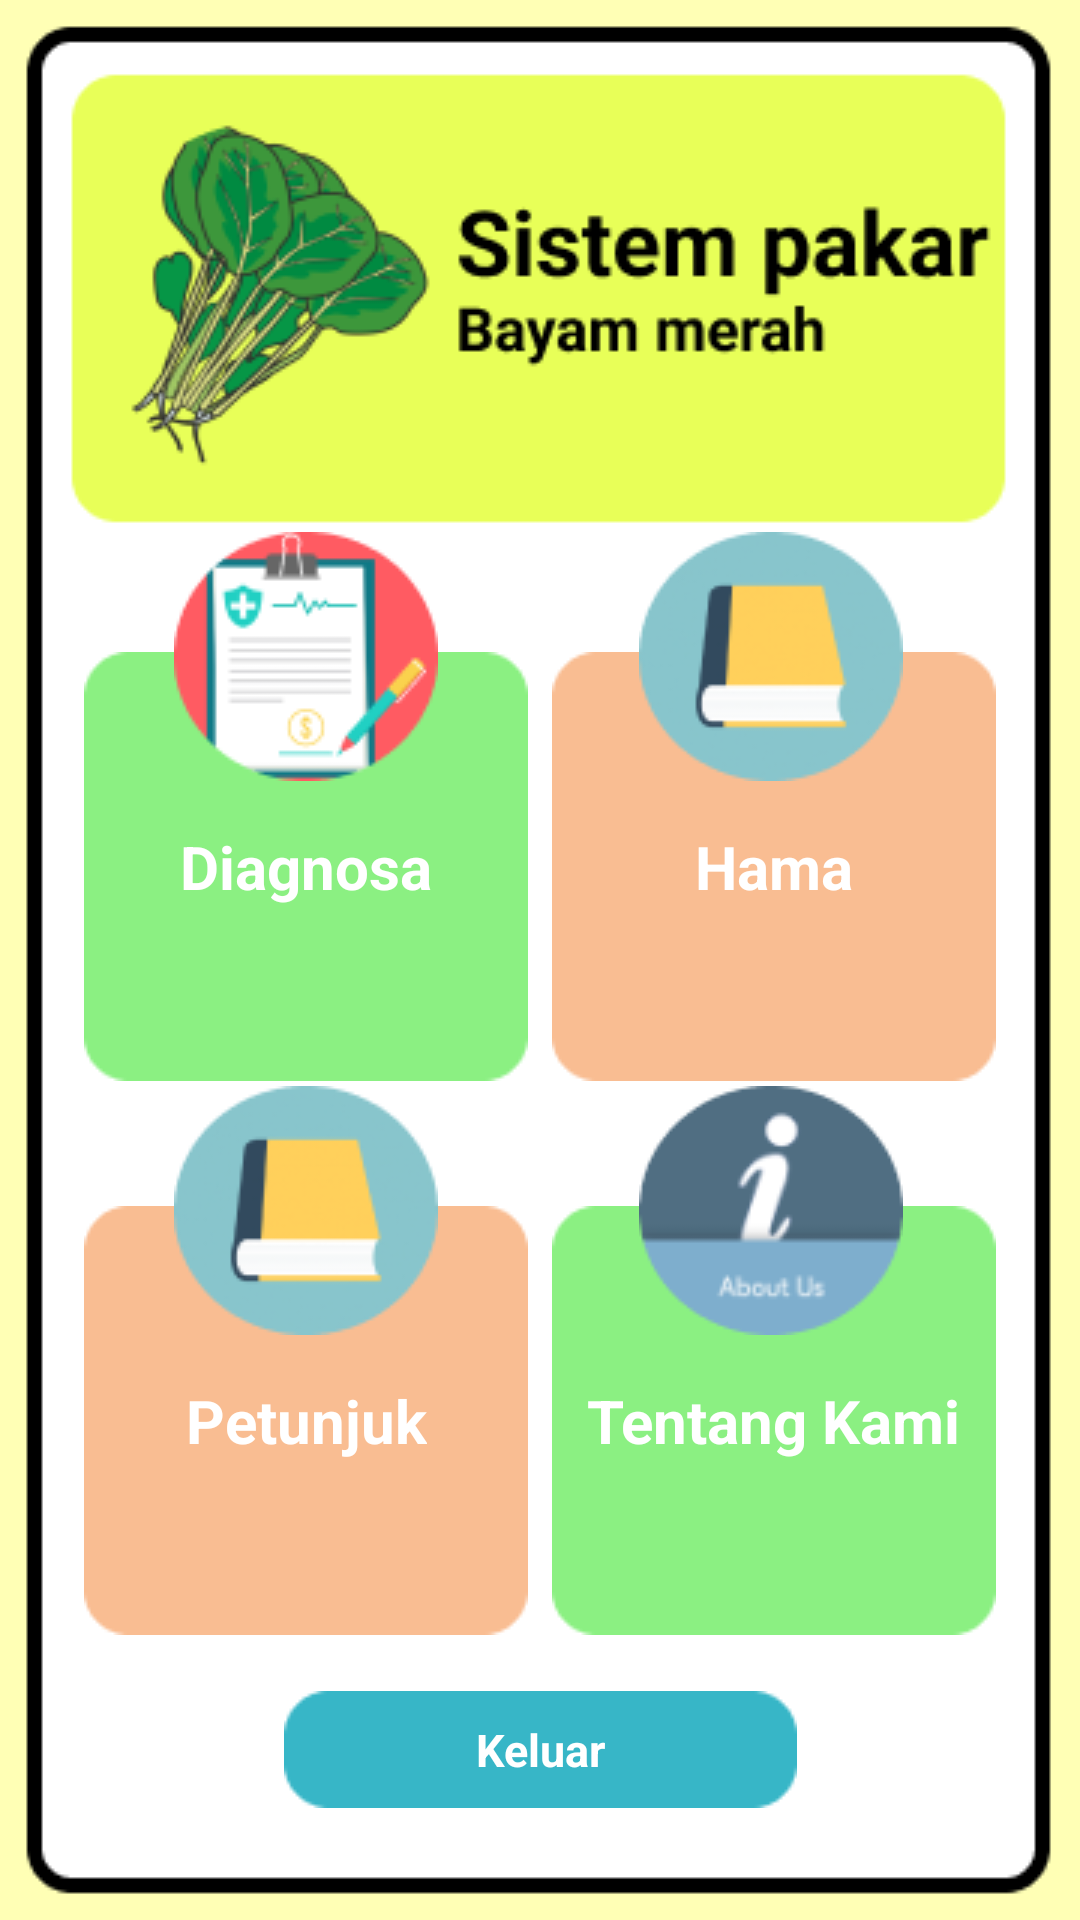

This screen was rendered from an Android layout file. Write that file and the resources it references.
<!-- AndroidManifest.xml: application theme Theme.Bayammerah -->
<!-- res/layout/activity_main.xml -->
<?xml version="1.0" encoding="utf-8"?>
<androidx.constraintlayout.widget.ConstraintLayout xmlns:android="http://schemas.android.com/apk/res/android"
    xmlns:app="http://schemas.android.com/apk/res-auto"
    xmlns:tools="http://schemas.android.com/tools"
    android:layout_width="match_parent"
    android:layout_height="match_parent"
    android:background="@drawable/menu"
    tools:context=".MainActivity" >

    <ImageButton
        android:id="@+id/metode"
        android:layout_width="wrap_content"
        android:layout_height="wrap_content"
        android:layout_marginStart="28dp"
        android:background="@color/white"
        app:layout_constraintBottom_toBottomOf="parent"
        app:layout_constraintEnd_toEndOf="parent"
        app:layout_constraintHorizontal_bias="0.0"
        app:layout_constraintStart_toStartOf="parent"
        app:layout_constraintTop_toTopOf="parent"
        app:layout_constraintVertical_bias="0.437"
        app:srcCompat="@drawable/tombolijo" />

    <ImageButton
        android:id="@+id/hama"
        android:layout_width="wrap_content"
        android:layout_height="wrap_content"
        android:layout_marginEnd="28dp"
        android:background="@color/white"
        app:layout_constraintBottom_toBottomOf="parent"
        app:layout_constraintEnd_toEndOf="parent"
        app:layout_constraintHorizontal_bias="1.0"
        app:layout_constraintStart_toStartOf="parent"
        app:layout_constraintTop_toTopOf="parent"
        app:layout_constraintVertical_bias="0.437"
        app:srcCompat="@drawable/tombolmerah" />

    <ImageButton
        android:id="@+id/tentang"
        android:layout_width="wrap_content"
        android:layout_height="wrap_content"
        android:layout_marginEnd="28dp"
        android:background="@color/white"
        app:layout_constraintBottom_toBottomOf="parent"
        app:layout_constraintEnd_toEndOf="parent"
        app:layout_constraintHorizontal_bias="1.0"
        app:layout_constraintStart_toStartOf="parent"
        app:layout_constraintTop_toTopOf="parent"
        app:layout_constraintVertical_bias="0.809"
        app:srcCompat="@drawable/tombolijo" />

    <ImageButton
        android:id="@+id/petunjuk"
        android:layout_width="wrap_content"
        android:layout_height="wrap_content"
        android:layout_marginStart="28dp"
        android:background="@color/white"
        app:layout_constraintBottom_toBottomOf="parent"
        app:layout_constraintEnd_toEndOf="parent"
        app:layout_constraintHorizontal_bias="0.0"
        app:layout_constraintStart_toStartOf="parent"
        app:layout_constraintTop_toTopOf="parent"
        app:layout_constraintVertical_bias="0.809"
        app:srcCompat="@drawable/tombolmerah" />

    <ImageView
        android:layout_width="wrap_content"
        android:layout_height="wrap_content"
        android:layout_marginBottom="100dp"
        app:layout_constraintBottom_toBottomOf="@+id/metode"
        app:layout_constraintEnd_toEndOf="@+id/metode"
        app:layout_constraintStart_toStartOf="@+id/metode"
        app:layout_constraintTop_toTopOf="parent"
        app:layout_constraintVertical_bias="1.0"
        app:srcCompat="@drawable/diagnosa" />

    <ImageView
        android:layout_width="wrap_content"
        android:layout_height="wrap_content"
        android:layout_marginBottom="100dp"
        app:layout_constraintBottom_toBottomOf="@+id/hama"
        app:layout_constraintEnd_toEndOf="@+id/hama"
        app:layout_constraintHorizontal_bias="0.483"
        app:layout_constraintStart_toStartOf="@+id/hama"
        app:layout_constraintTop_toTopOf="parent"
        app:layout_constraintVertical_bias="1.0"
        app:srcCompat="@drawable/buku" />

    <ImageView
        android:layout_width="wrap_content"
        android:layout_height="wrap_content"
        android:layout_marginBottom="100dp"
        app:layout_constraintBottom_toBottomOf="@+id/petunjuk"
        app:layout_constraintEnd_toEndOf="@+id/petunjuk"
        app:layout_constraintStart_toStartOf="@+id/petunjuk"
        app:layout_constraintTop_toTopOf="parent"
        app:layout_constraintVertical_bias="1.0"
        app:srcCompat="@drawable/buku" />

    <ImageView
        android:layout_width="wrap_content"
        android:layout_height="wrap_content"
        android:layout_marginBottom="100dp"
        app:layout_constraintBottom_toBottomOf="@+id/tentang"
        app:layout_constraintEnd_toEndOf="@+id/tentang"
        app:layout_constraintHorizontal_bias="0.483"
        app:layout_constraintStart_toStartOf="@+id/tentang"
        app:layout_constraintTop_toTopOf="parent"
        app:layout_constraintVertical_bias="1.0"
        app:srcCompat="@drawable/tentang" />

    <ImageButton
        android:id="@+id/back"
        android:layout_width="wrap_content"
        android:layout_height="wrap_content"
        android:background="@color/white"
        app:layout_constraintBottom_toBottomOf="parent"
        app:layout_constraintEnd_toEndOf="parent"
        app:layout_constraintStart_toStartOf="parent"
        app:layout_constraintTop_toTopOf="parent"
        app:layout_constraintVertical_bias="0.938"
        app:srcCompat="@drawable/kembali" />

    <TextView
        android:layout_width="wrap_content"
        android:layout_height="wrap_content"
        android:text="Diagnosa"
        android:textColor="@color/white"
        android:textSize="20dp"
        android:textStyle="bold"
        app:layout_constraintBottom_toBottomOf="@+id/metode"
        app:layout_constraintEnd_toEndOf="@+id/metode"
        app:layout_constraintStart_toStartOf="@+id/metode"
        app:layout_constraintTop_toTopOf="@+id/metode" />

    <TextView
        android:layout_width="wrap_content"
        android:layout_height="wrap_content"
        android:text="Tentang Kami"
        android:textColor="@color/white"
        android:textSize="20dp"
        android:textStyle="bold"
        app:layout_constraintBottom_toBottomOf="@+id/tentang"
        app:layout_constraintEnd_toEndOf="@+id/tentang"
        app:layout_constraintStart_toStartOf="@+id/tentang"
        app:layout_constraintTop_toTopOf="@+id/tentang" />

    <TextView
        android:layout_width="wrap_content"
        android:layout_height="wrap_content"
        android:text="Hama"
        android:textSize="20dp"
        android:textStyle="bold"
        android:textColor="@color/white"
        app:layout_constraintBottom_toBottomOf="@+id/hama"
        app:layout_constraintEnd_toEndOf="@+id/hama"
        app:layout_constraintStart_toStartOf="@+id/hama"
        app:layout_constraintTop_toTopOf="@+id/hama" />

    <TextView
        android:layout_width="wrap_content"
        android:layout_height="wrap_content"
        android:text="Petunjuk"
        android:textColor="@color/white"
        android:textStyle="bold"
        android:textSize="20dp"
        app:layout_constraintBottom_toBottomOf="@+id/petunjuk"
        app:layout_constraintEnd_toEndOf="@+id/petunjuk"
        app:layout_constraintStart_toStartOf="@+id/petunjuk"
        app:layout_constraintTop_toTopOf="@+id/petunjuk" />

    <TextView
        android:layout_width="wrap_content"
        android:layout_height="wrap_content"
        android:text="Keluar"
        android:textSize="15dp"
        android:textStyle="bold"
        android:textColor="@color/white"
        app:layout_constraintBottom_toBottomOf="@+id/back"
        app:layout_constraintEnd_toEndOf="@+id/back"
        app:layout_constraintStart_toStartOf="@+id/back"
        app:layout_constraintTop_toTopOf="@+id/back" />
</androidx.constraintlayout.widget.ConstraintLayout>
<!-- resources referenced by this layout -->
<resources>
  <!-- drawable buku: png bitmap (drawable, 4657 bytes) -->
  <!-- drawable diagnosa: png bitmap (drawable, 4687 bytes) -->
  <!-- drawable kembali: png bitmap (drawable, 726 bytes) -->
  <!-- drawable menu: png bitmap (drawable, 24140 bytes) -->
  <!-- drawable tentang: png bitmap (drawable, 3683 bytes) -->
  <!-- drawable tombolijo: png bitmap (drawable, 1002 bytes) -->
  <!-- drawable tombolmerah: png bitmap (drawable, 1003 bytes) -->
  <style name="Theme.Bayammerah" parent="Theme.MaterialComponents.DayNight.DarkActionBar">
          
          <item name="colorPrimary">@color/purple_500</item>
          <item name="colorPrimaryVariant">@color/purple_700</item>
          <item name="colorOnPrimary">@color/white</item>
          
          <item name="colorSecondary">@color/teal_200</item>
          <item name="colorSecondaryVariant">@color/teal_700</item>
          <item name="colorOnSecondary">@color/black</item>
          
          <item name="android:statusBarColor" tools:targetApi="l">?attr/colorPrimaryVariant</item>
          
      </style>
  <!-- not gathered from this repository: default colours our renderer supplied (Android Studio template values) -->
  <color name="purple_500">#FF6200EE</color>
  <color name="purple_700">#FF3700B3</color>
  <color name="teal_200">#FF03DAC5</color>
  <color name="teal_700">#FF018786</color>
  <color name="black">#FF000000</color>
  <color name="white">#FFFFFFFF</color>
</resources>
